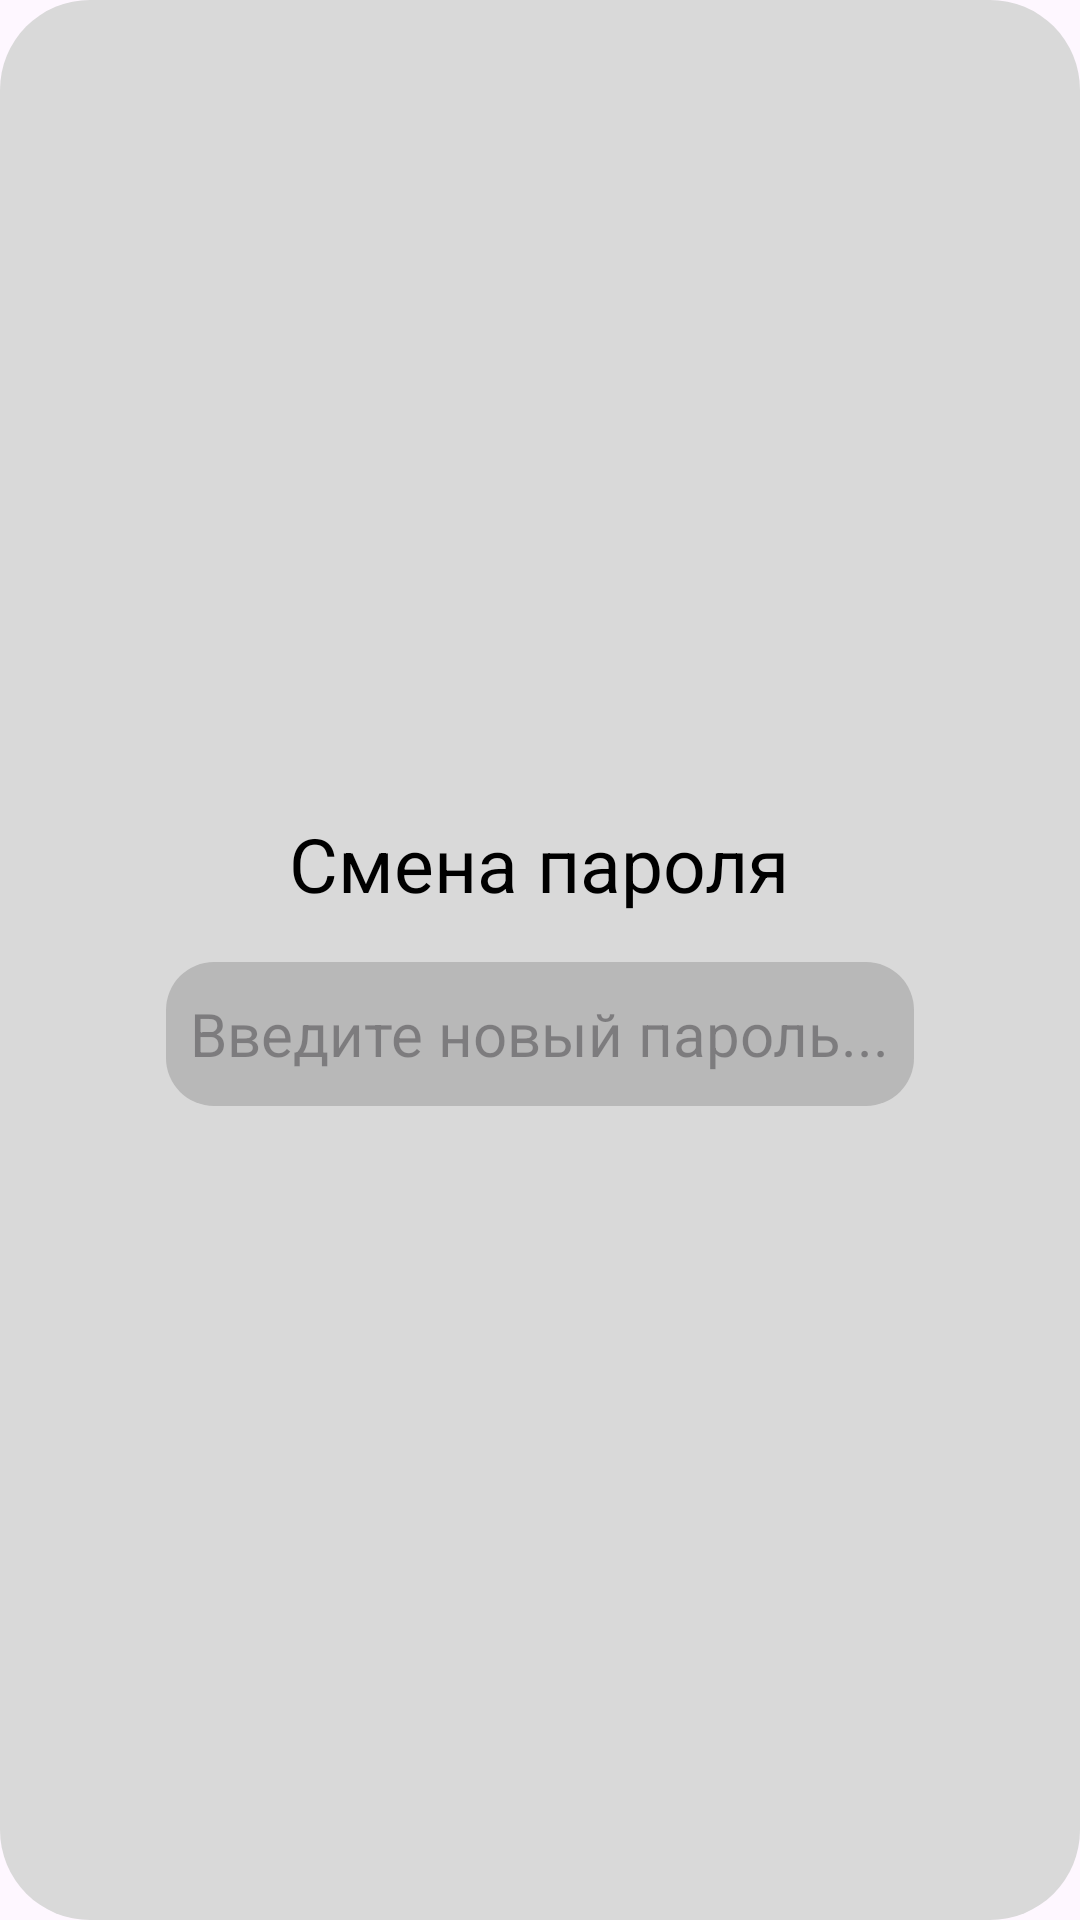

The Android layout XML behind this screen, and the referenced resources:
<!-- AndroidManifest.xml: application theme Theme.Books_interface -->
<!-- res/layout/input_dialog.xml -->
<?xml version="1.0" encoding="utf-8"?>
    <LinearLayout
    xmlns:android="http://schemas.android.com/apk/res/android"

    android:layout_width="wrap_content"
        android:layout_height="wrap_content"
        android:background="@drawable/back_card"
        android:orientation="vertical"
        android:gravity="center"
        android:padding="16dp">
        <TextView
            android:layout_width="wrap_content"
            android:layout_height="wrap_content"
            android:text="Смена пароля"
            style="@style/subheader_2"
            android:layout_marginBottom="16dp"
            />
        <EditText
            android:id="@+id/edittext"
            android:layout_width="wrap_content"
            android:layout_height="wrap_content"
            android:background="@drawable/input_field"
            android:hint="Введите новый пароль..."
            style="@style/plain_text"
            android:height="48dp"
            android:padding="8dp"/>
    </LinearLayout>
<!-- resources referenced by this layout -->
<resources>
  <!-- drawable back_card (drawable) -->
  <?xml version="1.0" encoding="utf-8"?>
  <shape xmlns:android="http://schemas.android.com/apk/res/android">
      <solid android:color="@color/backgr_grey"/>
      <corners android:radius="30dp"/>
  </shape>
  <!-- drawable input_field (drawable) -->
  <?xml version="1.0" encoding="utf-8"?>
  <shape xmlns:android="http://schemas.android.com/apk/res/android"
      android:shape="rectangle">
      <corners android:radius="16dp" />
      <solid android:color="@color/light_grey" />
  </shape>
  <style name="plain_text" parent="header">
          <item name="android:textSize">20sp</item>
          <item name="android:textStyle">normal</item>
      </style>
  <style name="subheader_2" parent="plain_text">
          <item name="android:textSize">25sp</item>
      </style>
  <style name="Theme.Books_interface" parent="Base.Theme.Books_interface" />
  <color name="backgr_grey">#D9D9d9</color>
  <color name="light_grey">#B8B8B8</color>
  <style name="header">
          <item name="android:layout_width">wrap_content</item>
          <item name="android:layout_height">wrap_content</item>
          <item name="android:textSize">34sp</item>
          <item name="android:textStyle">bold</item>
          <item name="android:textColor">@color/black</item>
      </style>
  <style name="Base.Theme.Books_interface" parent="Theme.Material3.DayNight.NoActionBar">
          
          
      </style>
  <color name="black">#FF000000</color>
</resources>
